Labelled photos from "trainData", an image-classification folder in ketann26/Automatic-Circuit-Recognition. The possible labels are: diode, resistor, inductor.

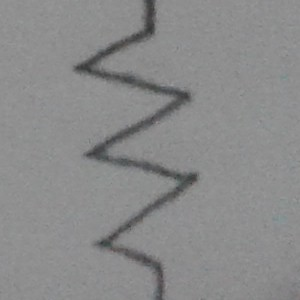
Label: resistor

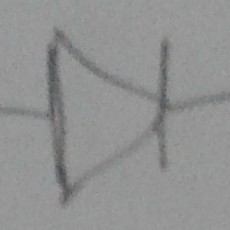
Label: diode

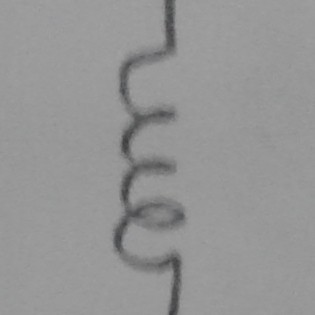
Label: inductor

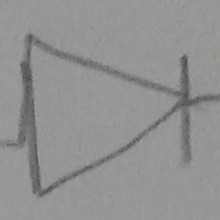
Label: diode

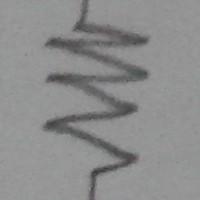
Label: resistor

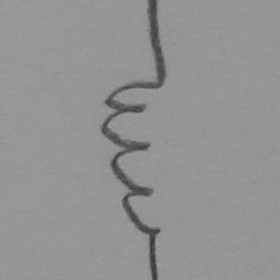
Label: inductor
